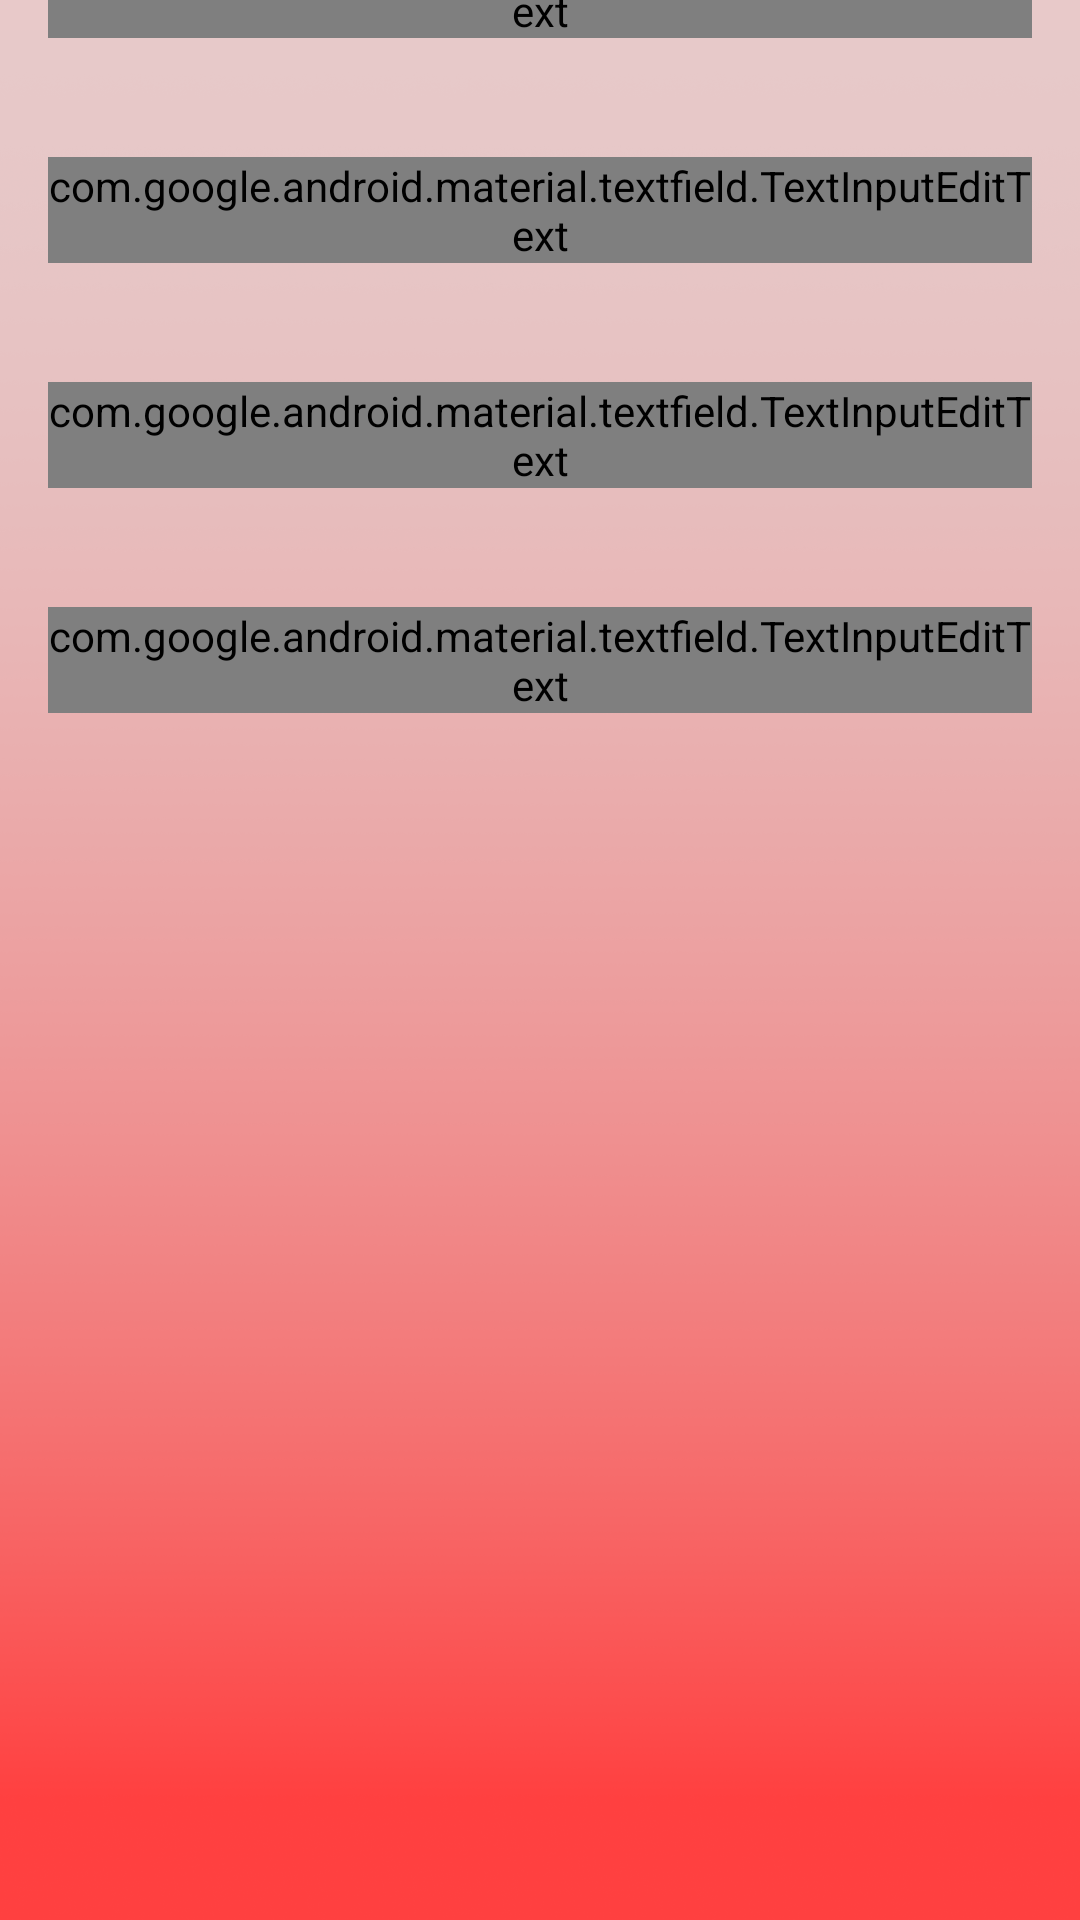

Produce the Android XML layout that renders to this screen, including the resource entries it uses.
<!-- AndroidManifest.xml: application theme Theme.Marketplace -->
<!-- res/layout/fragment_first.xml -->
<?xml version="1.0" encoding="utf-8"?>
<androidx.constraintlayout.widget.ConstraintLayout xmlns:android="http://schemas.android.com/apk/res/android"
    xmlns:tools="http://schemas.android.com/tools"
    android:layout_width="match_parent"
    android:layout_height="match_parent"
    xmlns:app="http://schemas.android.com/apk/res-auto"
    tools:context=".fragment_first"
    android:background="@drawable/ed">


    <com.google.android.material.textfield.TextInputLayout
        android:id="@+id/textInputLayout"
        style="@style/Widget.MaterialComponents.TextInputLayout.FilledBox"
        app:boxBackgroundColor="@color/resas"
        android:layout_width="0dp"
        android:layout_height="wrap_content"
        android:layout_marginStart="16dp"
        android:layout_marginEnd="16dp"
        app:layout_constraintBottom_toBottomOf="parent"
        app:layout_constraintEnd_toEndOf="parent"
        android:layout_marginBottom="650dp"
        app:layout_constraintStart_toStartOf="parent"
        app:layout_constraintTop_toTopOf="parent">

        <com.google.android.material.textfield.TextInputEditText
            android:id="@+id/textInputTextName"
            android:layout_width="match_parent"
            android:layout_height="wrap_content"
            android:fontFamily="@font/reg"
            android:hint="Name"
            android:textColorHint="@color/white"
            />
    </com.google.android.material.textfield.TextInputLayout>
    <com.google.android.material.textfield.TextInputLayout
        android:id="@+id/textInputNameLayout"
        style="@style/Widget.MaterialComponents.TextInputLayout.FilledBox"
        app:boxBackgroundColor="@color/resas"
        android:layout_width="0dp"
        android:layout_height="wrap_content"
        android:layout_marginStart="16dp"
        android:layout_marginEnd="16dp"
        android:layout_marginBottom="500dp"
        app:layout_constraintBottom_toBottomOf="parent"
        app:layout_constraintEnd_toEndOf="parent"
        app:layout_constraintTop_toBottomOf="@id/textInputLayout"
        app:layout_constraintStart_toStartOf="parent"
        app:layout_constraintTop_toTopOf="parent">

        <com.google.android.material.textfield.TextInputEditText
            android:id="@+id/textInputName"
            android:layout_width="match_parent"
            android:layout_height="wrap_content"
            android:fontFamily="@font/reg"
            android:hint="Username"
            android:textColorHint="@color/white"/>
    </com.google.android.material.textfield.TextInputLayout>
    <com.google.android.material.textfield.TextInputLayout
        android:id="@+id/textPassLayout"
        style="@style/Widget.MaterialComponents.TextInputLayout.FilledBox"
        app:boxBackgroundColor="@color/resas"
        android:layout_width="0dp"
        android:layout_height="wrap_content"
        android:layout_marginStart="16dp"
        android:layout_marginEnd="16dp"
        android:layout_marginBottom="350dp"
        app:layout_constraintBottom_toBottomOf="parent"
        app:layout_constraintEnd_toEndOf="parent"
        app:layout_constraintTop_toBottomOf="@id/textInputLayout"
        app:layout_constraintStart_toStartOf="parent"
        app:layout_constraintTop_toTopOf="parent">

        <com.google.android.material.textfield.TextInputEditText
            android:id="@+id/textInputPassName"
            android:layout_width="match_parent"
            android:layout_height="wrap_content"
            android:fontFamily="@font/reg"
            android:hint="Password"
            android:inputType="textPassword"
            />
    </com.google.android.material.textfield.TextInputLayout>
    <com.google.android.material.textfield.TextInputLayout
        android:id="@+id/textConfLayout"
        style="@style/Widget.MaterialComponents.TextInputLayout.FilledBox"
        app:boxBackgroundColor="@color/resas"
        android:layout_width="0dp"
        android:layout_height="wrap_content"
        android:layout_marginStart="16dp"
        android:layout_marginEnd="16dp"
        android:layout_marginBottom="200dp"
        app:layout_constraintBottom_toBottomOf="parent"
        app:layout_constraintEnd_toEndOf="parent"
        app:layout_constraintTop_toBottomOf="@id/textInputLayout"
        app:layout_constraintStart_toStartOf="parent"
        app:layout_constraintTop_toTopOf="parent">

        <com.google.android.material.textfield.TextInputEditText
            android:id="@+id/textInputPassConf"
            android:layout_width="match_parent"
            android:layout_height="wrap_content"
            android:fontFamily="@font/reg"
            android:hint="Confirm Password"
            android:inputType="textPassword"
            />
    </com.google.android.material.textfield.TextInputLayout>
</androidx.constraintlayout.widget.ConstraintLayout>
<!-- resources referenced by this layout -->
<resources>
  <color name="resas">#D2FBE2E0</color>
  <color name="white">#FFFFFFFF</color>
  <!-- drawable ed: png bitmap (drawable, 226977 bytes) -->
  <style name="Theme.Marketplace" parent="Theme.MaterialComponents.DayNight.NoActionBar">
          
          <item name="colorPrimary">@color/red</item>
          <item name="colorPrimaryVariant">@color/red</item>
          <item name="colorOnPrimary">@color/white</item>
          
          <item name="colorSecondary">@color/teal_200</item>
          <item name="colorSecondaryVariant">@color/teal_700</item>
          <item name="colorOnSecondary">@color/black</item>
          
          <item name="android:statusBarColor">?attr/colorPrimaryVariant</item>
          
      </style>
  <color name="red">#ED4A4A</color>
  <color name="teal_200">#FF03DAC5</color>
  <color name="teal_700">#FF018786</color>
  <color name="black">#FF000000</color>
</resources>
